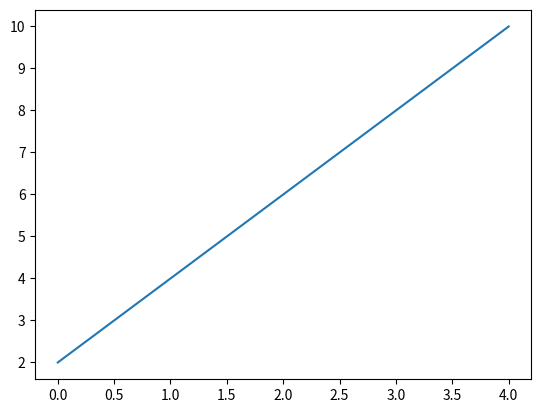

Write Python code to recreate this figure.
import matplotlib.pyplot as plt

evens = [2, 4, 6, 8, 10]
plt.plot(evens)

plt.show()
